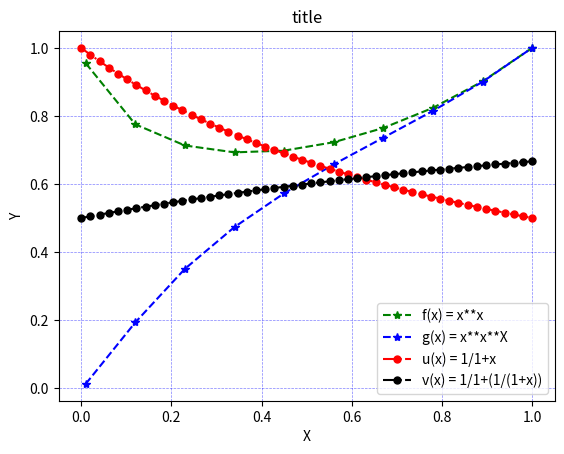
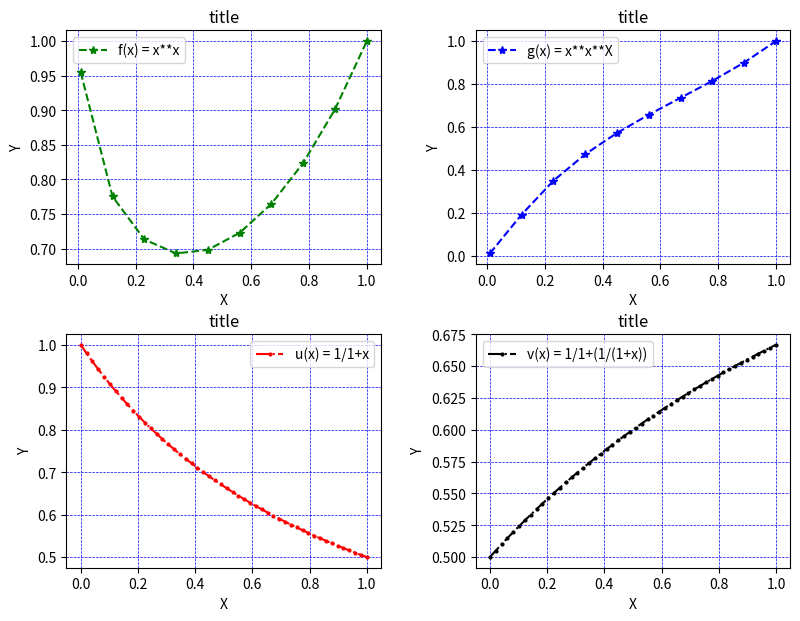

These charts were generated, in order, by the following Python code:
# [redacted]


import numpy as np
from matplotlib import pyplot as plt


# в одно окно на одни оси
x = np.linspace(0.01, 1, 10)
fig, ax = plt.subplots()
ax.plot(x, x**x, label='f(x) = x**x', color='green', ls='--', lw=1.5, marker='*')
ax.plot(x, x**x**x, label='g(x) = x**x**X', color='blue', ls='--', lw=1.5, marker='*')
x = np.linspace(0, 1)
ax.plot(x, 1/(1+x), label='u(x) = 1/1+x', color='red', ls='-.', lw=1.5, marker='o', markersize=5)
ax.plot(x, 1/(1+(1/(1+x))), label='v(x) = 1/1+(1/(1+x))', color='black', ls='-.', lw=1.5, marker='o', markersize=5)
ax.set_xlabel('X')
ax.set_ylabel('Y')
ax.set_title('title')
ax.legend(loc=0)
ax.grid(color='b', alpha=0.5, linestyle='dashed', linewidth=0.5)
fig.savefig('ex1_plot_a.png', dpi=200, bbox_inches='tight')
plt.show()

# в одно окно на отдельные оси
fig, ax = plt.subplots(2, 2)
x = np.linspace(0.01, 1, 10)
ax[0, 0].plot(x, x**x, label='f(x) = x**x', color='green', ls='--', lw=1.5, marker='*')
ax[0, 1].plot(x, x**x**x, label='g(x) = x**x**X', color='blue', ls='--', lw=1.5, marker='*')
x = np.linspace(0, 1)
ax[1, 0].plot(x, 1/(1+x), label='u(x) = 1/1+x', color='red', ls='-.', lw=1.5, marker='o', markersize=2)
ax[1, 1].plot(x, 1/(1+(1/(1+x))), label='v(x) = 1/1+(1/(1+x))', color='black', ls='-.', lw=1.5, marker='o',
              markersize=2)
fig.tight_layout()
plt.subplots_adjust(left=None, bottom=None, right=1.2, top=1.2, wspace=0.3, hspace=0.3)

for i in range(2):
    for j in range(2):
        ax[i, j].set_xlabel('X')
        ax[i, j].set_ylabel('Y')
        ax[i, j].set_title('title')
        ax[i, j].legend(loc=0)
        ax[i, j].grid(color='b', alpha=1, linestyle='dashed', linewidth=0.5)

fig.savefig('ex1_plot_b.png', dpi=200, bbox_inches='tight')
plt.show()

